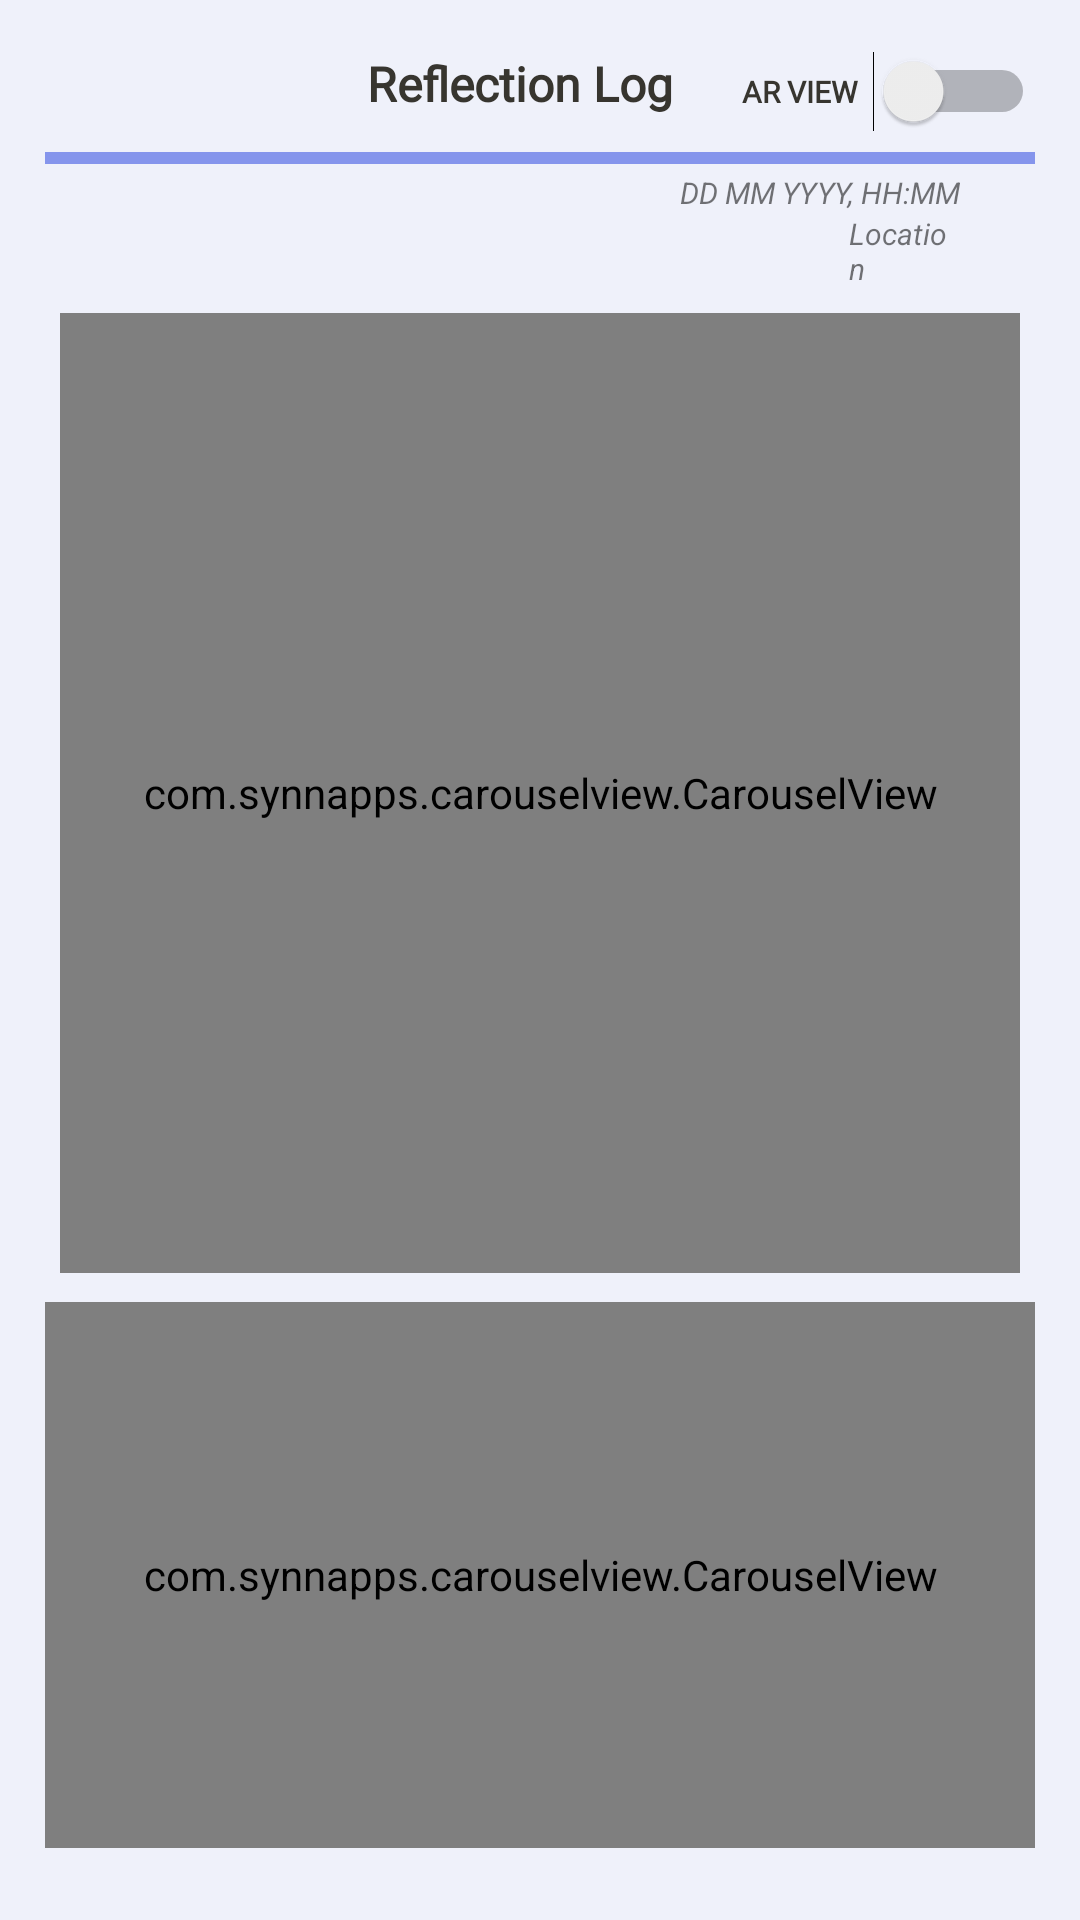

Here is an Android app screen rendered from its layout file. Give the layout XML and the strings, colors and styles it references.
<!-- AndroidManifest.xml: application theme AppTheme -->
<!-- res/layout/activity_reflection_log.xml -->
<?xml version="1.0" encoding="utf-8"?>
<androidx.constraintlayout.widget.ConstraintLayout xmlns:android="http://schemas.android.com/apk/res/android"
    xmlns:app="http://schemas.android.com/apk/res-auto"
    xmlns:tools="http://schemas.android.com/tools"
    android:layout_width="match_parent"
    android:layout_height="match_parent"
    android:background="@color/colorBackground"
    tools:context=".ReflectionLog">

    <TextView
        android:layout_height="wrap_content"
        android:layout_marginTop="@dimen/title_y"
        android:id="@+id/textView"
        android:layout_width="138dp"
        android:layout_marginStart="104dp"
        android:layout_marginEnd="36dp"
        android:text="Reflection Log"
        android:textColor="@color/colorDarkText"
        android:textAlignment="center"
        android:fontFamily="@font/merriweather"
        android:textSize="16sp"
        android:textStyle="bold"
        app:layout_constraintEnd_toStartOf="@+id/switch2"
        app:layout_constraintStart_toEndOf="@+id/button2"
        app:layout_constraintTop_toTopOf="parent" />

    <ImageButton
        android:id="@+id/button2"
        android:layout_width="16dp"
        android:layout_height="16dp"
        android:layout_marginStart="@dimen/navbar_x"
        android:layout_marginTop="@dimen/title_y"
        android:background="@color/colorBackground"
        android:src="@drawable/ic_arrow_back_black_24dp"
        app:layout_constraintStart_toStartOf="parent"
        app:layout_constraintTop_toTopOf="parent" />

    <View
        android:id="@+id/line1"
        android:layout_width="0dp"
        android:layout_height="4dp"
        android:layout_marginHorizontal="20dp"
        android:layout_marginStart="@dimen/navbar_x"
        android:layout_marginTop="12dp"
        android:layout_marginEnd="@dimen/navbar_x"
        android:background="@color/colorPurple"
        app:layout_constraintEnd_toEndOf="parent"
        app:layout_constraintStart_toStartOf="parent"
        app:layout_constraintTop_toBottomOf="@+id/textView" />

    
    
    
    
    
    
    
    
    

    
    
    
    

    
    
    
    
    
    
    
    
    
    

    
    
    
    
    
    
    
    
    
    

    
    
    
    
    
    
    
    
    
    
    
    

    <com.synnapps.carouselview.CarouselView
        android:id="@+id/imageCarouselView"
        android:layout_width="320dp"
        android:layout_height="320dp"
        android:layout_marginStart="@dimen/navbar_x"
        android:layout_marginTop="40dp"
        android:layout_marginEnd="@dimen/navbar_x"
        app:autoPlay="false"
        app:fillColor="@color/colorPurple"
        app:indicatorMarginVertical="9dp"
        app:layout_constraintBottom_toTopOf="@+id/textCarouselView"
        app:layout_constraintEnd_toEndOf="parent"
        app:layout_constraintHorizontal_bias="0.5"
        app:layout_constraintStart_toStartOf="parent"
        app:layout_constraintTop_toBottomOf="@+id/line1"
        app:pageColor="@color/colorLightText"
        app:radius="2dp"
        app:snap="true"
        app:strokeColor="@color/colorLightText"
        app:strokeWidth="1dp" />

    <com.synnapps.carouselview.CarouselView
        android:id="@+id/textCarouselView"
        android:layout_width="0dp"
        android:layout_height="182dp"
        android:layout_marginStart="@dimen/navbar_x"
        android:layout_marginEnd="@dimen/navbar_x"
        android:layout_marginBottom="24dp"
        app:autoPlay="false"
        app:fillColor="@color/colorPurple"
        app:indicatorMarginVertical="9dp"
        app:layout_constraintBottom_toBottomOf="parent"
        app:layout_constraintEnd_toEndOf="parent"
        app:layout_constraintHorizontal_bias="0.5"
        app:layout_constraintStart_toStartOf="parent"
        app:pageColor="@color/colorLightText"
        app:radius="2dp"
        app:snap="true"
        app:strokeColor="@color/colorLightText"
        app:strokeWidth="1dp" />

    <TextView
        android:id="@+id/textView5"
        android:layout_width="wrap_content"
        android:layout_height="wrap_content"
        android:layout_marginEnd="40dp"
        android:text="DD MM YYYY, HH:MM"
        android:textSize="10sp"
        android:textStyle="italic"
        app:layout_constraintBottom_toTopOf="@+id/textView6"
        app:layout_constraintEnd_toEndOf="parent" />

    <TextView
        android:id="@+id/textView6"
        android:layout_width="37dp"
        android:layout_height="wrap_content"
        android:layout_marginEnd="40dp"
        android:layout_marginBottom="8dp"
        android:text="Location"
        android:textSize="10sp"
        android:textStyle="italic"
        app:layout_constraintBottom_toTopOf="@+id/imageCarouselView"
        app:layout_constraintEnd_toEndOf="parent" />

    <Switch
        android:theme="@style/SwitchTheme"
        android:id="@+id/switch2"
        android:layout_width="wrap_content"
        android:layout_height="wrap_content"
        android:layout_marginEnd="15dp"
        android:fontFamily="@font/open_sans"
        android:layout_marginTop="@dimen/title_y"
        android:text="AR VIEW"
        android:textColor="@color/colorDarkText"
        android:textSize="10sp"
        android:textStyle="bold"
        android:switchPadding="5dp"
        app:layout_constraintEnd_toEndOf="parent"
        app:layout_constraintTop_toTopOf="parent" />


</androidx.constraintlayout.widget.ConstraintLayout>
<!-- resources referenced by this layout -->
<resources>
  <color name="colorBackground">#EFF1FA</color>
  <color name="colorDarkText">#37352F</color>
  <color name="colorLightText">#C3C3C3</color>
  <color name="colorPurple">#8595EC</color>
  <dimen name="navbar_x">15dp</dimen>
  <dimen name="title_y">17dp</dimen>
  <!-- drawable textline_blue (drawable) -->
  <?xml version="1.0" encoding="utf-8"?>
  <layer-list xmlns:android="http://schemas.android.com/apk/res/android" >
      <item>
          <shape
              android:shape="rectangle">
              <stroke android:width="4dp" android:color="@color/colorIntellectual"/>
              <solid android:color="@color/colorWhite" />
  
          </shape>
      </item>
  
      <item android:top="4dp">
          <shape
              android:shape="rectangle">
              <stroke android:width="1dp" android:color="@color/colorWhite" />
              <solid android:color="@color/colorWhite" />
          </shape>
      </item>
  
  </layer-list>
  <!-- drawable textline_green (drawable) -->
  <?xml version="1.0" encoding="utf-8"?>
  <layer-list xmlns:android="http://schemas.android.com/apk/res/android" >
      <item>
          <shape
              android:shape="rectangle">
              <stroke android:width="4dp" android:color="@color/colorSensory" />
              <solid android:color="@color/colorWhite" />
  
          </shape>
      </item>
  
      <item android:top="4dp">
          <shape
              android:shape="rectangle">
              <stroke android:width="1dp" android:color="@color/colorWhite" />
              <solid android:color="@color/colorWhite" />
          </shape>
      </item>
  
  </layer-list>
  <!-- drawable textline_yellow (drawable) -->
  <?xml version="1.0" encoding="utf-8"?>
  <layer-list xmlns:android="http://schemas.android.com/apk/res/android" >
      <item>
          <shape
              android:shape="rectangle">
              <stroke android:width="4dp" android:color="@color/colorEmotional" />
              <solid android:color="@color/colorWhite" />
  
          </shape>
      </item>
  
      <item android:top="4dp">
          <shape
              android:shape="rectangle">
              <stroke android:width="1dp" android:color="@color/colorWhite" />
              <solid android:color="@color/colorWhite" />
          </shape>
      </item>
  
  </layer-list>
  <style name="SwitchTheme" parent="Theme.AppCompat.Light.NoActionBar">
          
          <item name="colorPrimary">@color/colorWhite</item>
  
          
          <item name="colorPrimaryDark">@color/colorWhite</item>
  
          
          <item name="colorAccent">@color/colorPurple</item>
  
          
  
      </style>
  <style name="AppTheme" parent="Theme.AppCompat.Light.NoActionBar">
          
          <item name="colorPrimary">@color/colorPrimary</item>
          <item name="colorPrimaryDark">@color/colorPrimaryDark</item>
          <item name="colorAccent">@color/colorAccent</item>
      </style>
  <color name="colorIntellectual">#85C8EC</color>
  <color name="colorWhite">#FAFAFA</color>
  <color name="colorSensory">#7DDB85</color>
  <color name="colorEmotional">#F3C660</color>
  <color name="colorPrimary">#8595EC</color>
  <color name="colorPrimaryDark">#8595EC</color>
  <color name="colorAccent">#03DAC5</color>
</resources>
